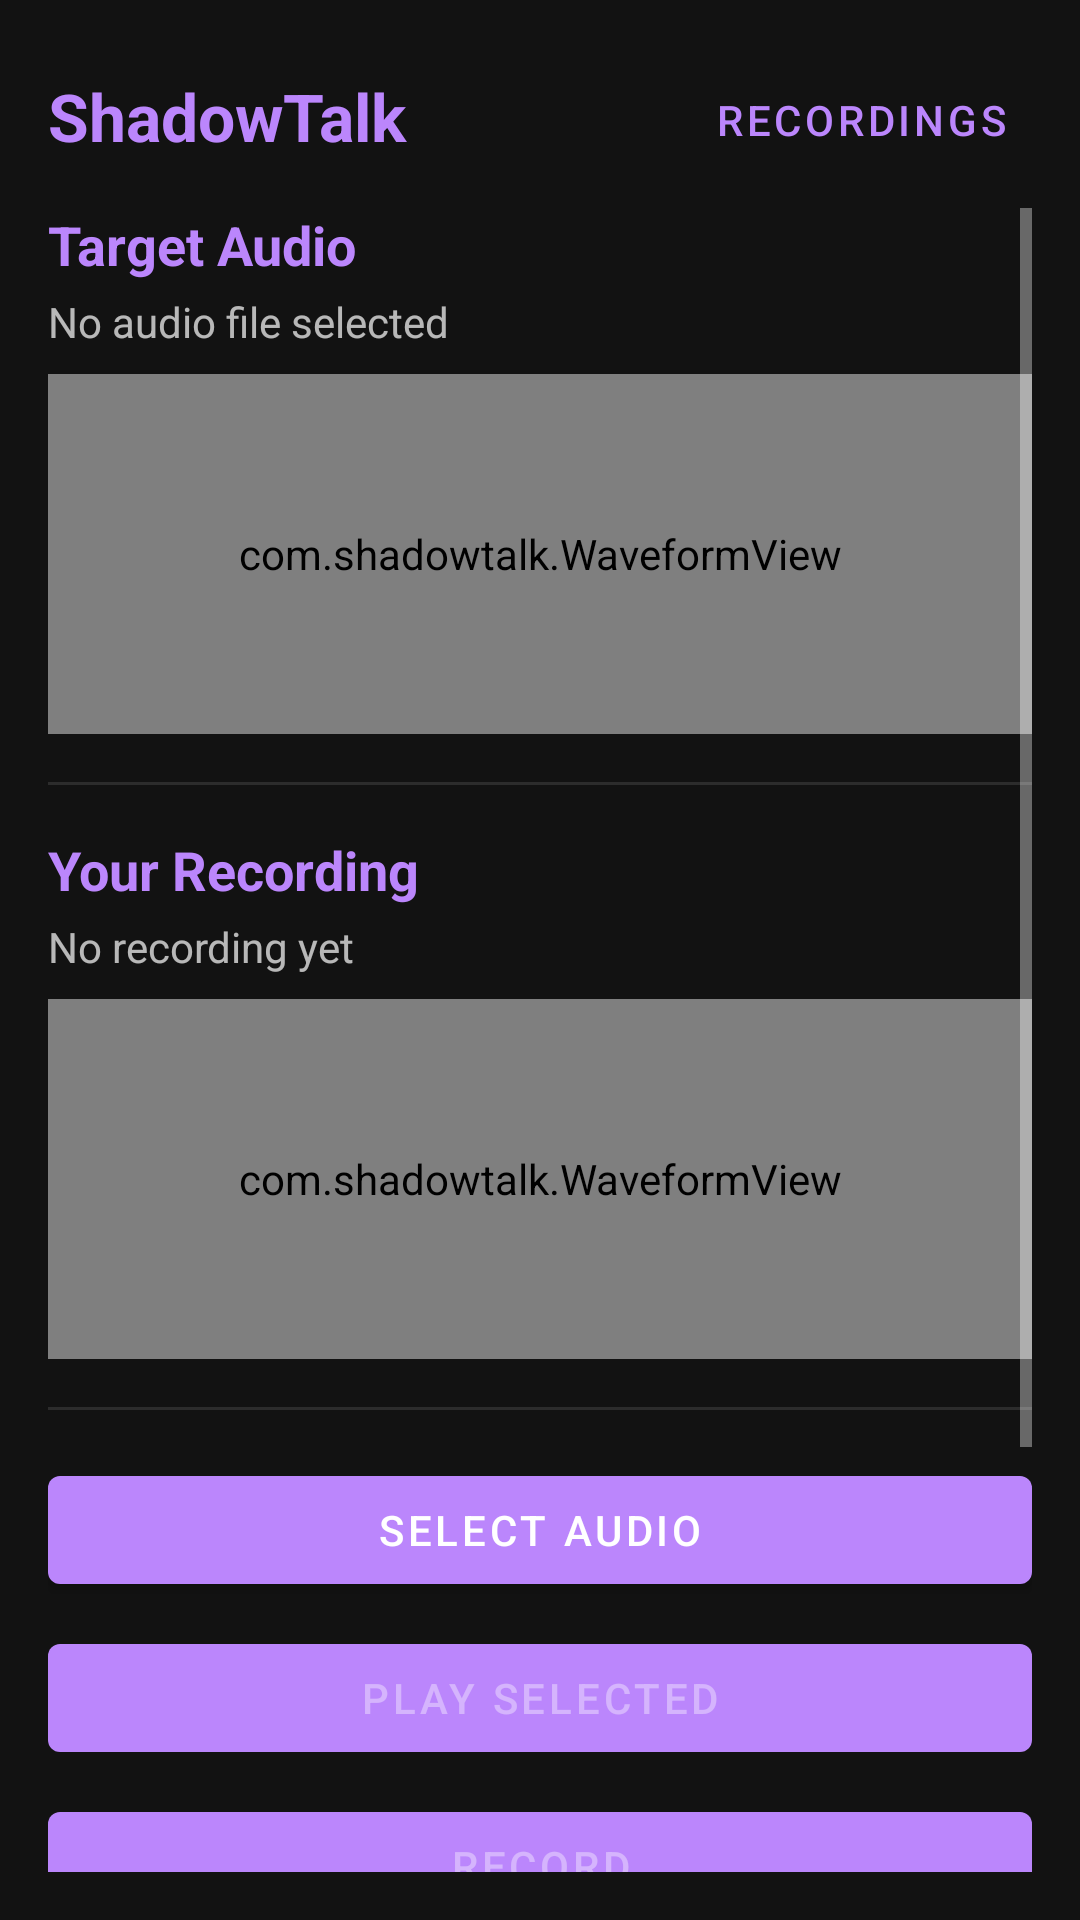

This screen was rendered from an Android layout file. Write that file and the resources it references.
<!-- AndroidManifest.xml: application theme Theme.ShadowTalk -->
<!-- res/layout/activity_main.xml -->
<?xml version="1.0" encoding="utf-8"?>
<androidx.constraintlayout.widget.ConstraintLayout
    xmlns:android="http://schemas.android.com/apk/res/android"
    xmlns:app="http://schemas.android.com/apk/res-auto"
    xmlns:tools="http://schemas.android.com/tools"
    android:layout_width="match_parent"
    android:layout_height="match_parent"
    android:background="@color/background_dark"
    android:padding="16dp"
    tools:context=".MainActivity">

    
    <TextView
        android:id="@+id/tvAppTitle"
        android:layout_width="0dp"
        android:layout_height="wrap_content"
        android:paddingVertical="8dp"
        android:text="@string/app_name"
        android:textColor="@color/accent_purple"
        android:textSize="22sp"
        android:textStyle="bold"
        app:layout_constraintStart_toStartOf="parent"
        app:layout_constraintTop_toTopOf="parent"
        app:layout_constraintEnd_toStartOf="@id/btnRecordings" />

    <com.google.android.material.button.MaterialButton
        android:id="@+id/btnRecordings"
        style="@style/Widget.MaterialComponents.Button.TextButton"
        android:layout_width="wrap_content"
        android:layout_height="wrap_content"
        android:text="@string/btn_recordings"
        android:textColor="@color/accent_purple"
        app:layout_constraintEnd_toEndOf="parent"
        app:layout_constraintTop_toTopOf="parent" />

    
    <ScrollView
        android:layout_width="0dp"
        android:layout_height="0dp"
        android:layout_marginTop="8dp"
        android:fillViewport="true"
        app:layout_constraintBottom_toBottomOf="parent"
        app:layout_constraintEnd_toEndOf="parent"
        app:layout_constraintStart_toStartOf="parent"
        app:layout_constraintTop_toBottomOf="@id/tvAppTitle">

        <LinearLayout
            android:layout_width="match_parent"
            android:layout_height="wrap_content"
            android:orientation="vertical">

            
            <TextView
                android:layout_width="wrap_content"
                android:layout_height="wrap_content"
                android:text="@string/target_audio_title"
                android:textColor="@color/accent_purple"
                android:textSize="18sp"
                android:textStyle="bold" />

            
            <TextView
                android:id="@+id/tvTargetFileName"
                android:layout_width="match_parent"
                android:layout_height="wrap_content"
                android:layout_marginTop="4dp"
                android:text="@string/no_file_selected"
                android:textColor="@color/text_secondary"
                android:textSize="14sp" />

            
            <com.shadowtalk.WaveformView
                android:id="@+id/waveformTarget"
                android:layout_width="match_parent"
                android:layout_height="120dp"
                android:layout_marginTop="8dp"
                android:background="@color/surface_dark"
                app:waveformColor="@color/waveform_target" />

            
            <View
                android:layout_width="match_parent"
                android:layout_height="1dp"
                android:layout_marginVertical="16dp"
                android:background="@color/divider" />

            
            <TextView
                android:layout_width="wrap_content"
                android:layout_height="wrap_content"
                android:text="@string/recorded_audio_title"
                android:textColor="@color/accent_purple"
                android:textSize="18sp"
                android:textStyle="bold" />

            
            <TextView
                android:id="@+id/tvRecordedFileName"
                android:layout_width="match_parent"
                android:layout_height="wrap_content"
                android:layout_marginTop="4dp"
                android:text="@string/no_recording_yet"
                android:textColor="@color/text_secondary"
                android:textSize="14sp" />

            
            <com.shadowtalk.WaveformView
                android:id="@+id/waveformRecorded"
                android:layout_width="match_parent"
                android:layout_height="120dp"
                android:layout_marginTop="8dp"
                android:background="@color/surface_dark"
                app:waveformColor="@color/waveform_recorded" />

            
            <View
                android:layout_width="match_parent"
                android:layout_height="1dp"
                android:layout_marginVertical="16dp"
                android:background="@color/divider" />

            
            <com.google.android.material.button.MaterialButton
                android:id="@+id/btnSelectAudio"
                android:layout_width="match_parent"
                android:layout_height="wrap_content"
                android:text="@string/select_audio"
                app:backgroundTint="@color/accent_purple" />

            <com.google.android.material.button.MaterialButton
                android:id="@+id/btnPlaySelected"
                android:layout_width="match_parent"
                android:layout_height="wrap_content"
                android:layout_marginTop="8dp"
                android:enabled="false"
                android:text="@string/play_selected"
                app:backgroundTint="@color/accent_purple" />

            <com.google.android.material.button.MaterialButton
                android:id="@+id/btnRecord"
                android:layout_width="match_parent"
                android:layout_height="wrap_content"
                android:layout_marginTop="8dp"
                android:enabled="false"
                android:text="@string/record"
                app:backgroundTint="@color/accent_purple" />

            <com.google.android.material.button.MaterialButton
                android:id="@+id/btnPlayRecorded"
                android:layout_width="match_parent"
                android:layout_height="wrap_content"
                android:layout_marginTop="8dp"
                android:enabled="false"
                android:text="@string/play_recorded"
                app:backgroundTint="@color/accent_purple" />

            
            <com.google.android.material.checkbox.MaterialCheckBox
                android:id="@+id/checkMuteTarget"
                android:layout_width="match_parent"
                android:layout_height="wrap_content"
                android:layout_marginTop="16dp"
                android:text="@string/mute_target"
                android:textColor="@color/text_primary"
                app:buttonTint="@color/accent_purple" />

            <com.google.android.material.checkbox.MaterialCheckBox
                android:id="@+id/checkManualStop"
                android:layout_width="match_parent"
                android:layout_height="wrap_content"
                android:text="@string/manual_stop"
                android:textColor="@color/text_primary"
                app:buttonTint="@color/accent_purple" />

        </LinearLayout>
    </ScrollView>

</androidx.constraintlayout.widget.ConstraintLayout>
<!-- resources referenced by this layout -->
<resources>
  <color name="accent_purple">#BB86FC</color>
  <color name="background_dark">#121212</color>
  <color name="divider">#2C2C2C</color>
  <color name="surface_dark">#1E1E1E</color>
  <color name="text_primary">#FFFFFF</color>
  <color name="text_secondary">#B3FFFFFF</color>
  <color name="waveform_recorded">#03DAC6</color>
  <color name="waveform_target">#BB86FC</color>
  <string name="app_name">ShadowTalk</string>
  <string name="btn_recordings">Recordings</string>
  <string name="manual_stop">Manual stop</string>
  <string name="mute_target">Mute target during recording</string>
  <string name="no_file_selected">No audio file selected</string>
  <string name="no_recording_yet">No recording yet</string>
  <string name="play_recorded">Play Recorded</string>
  <string name="play_selected">Play Selected</string>
  <string name="record">Record</string>
  <string name="recorded_audio_title">Your Recording</string>
  <string name="select_audio">Select Audio</string>
  <string name="target_audio_title">Target Audio</string>
  <style name="Theme.ShadowTalk" parent="Theme.MaterialComponents.NoActionBar">
          <item name="colorPrimary">@color/accent_purple</item>
          <item name="colorPrimaryVariant">@color/accent_purple</item>
          <item name="colorSecondary">@color/accent_purple</item>
          <item name="colorOnPrimary">@color/text_primary</item>
          <item name="android:colorBackground">@color/background_dark</item>
          <item name="android:windowBackground">@color/background_dark</item>
          <item name="android:textColorPrimary">@color/text_primary</item>
          <item name="android:textColorSecondary">@color/text_secondary</item>
          <item name="android:statusBarColor">@color/background_dark</item>
          <item name="android:navigationBarColor">@color/background_dark</item>
      </style>
</resources>
